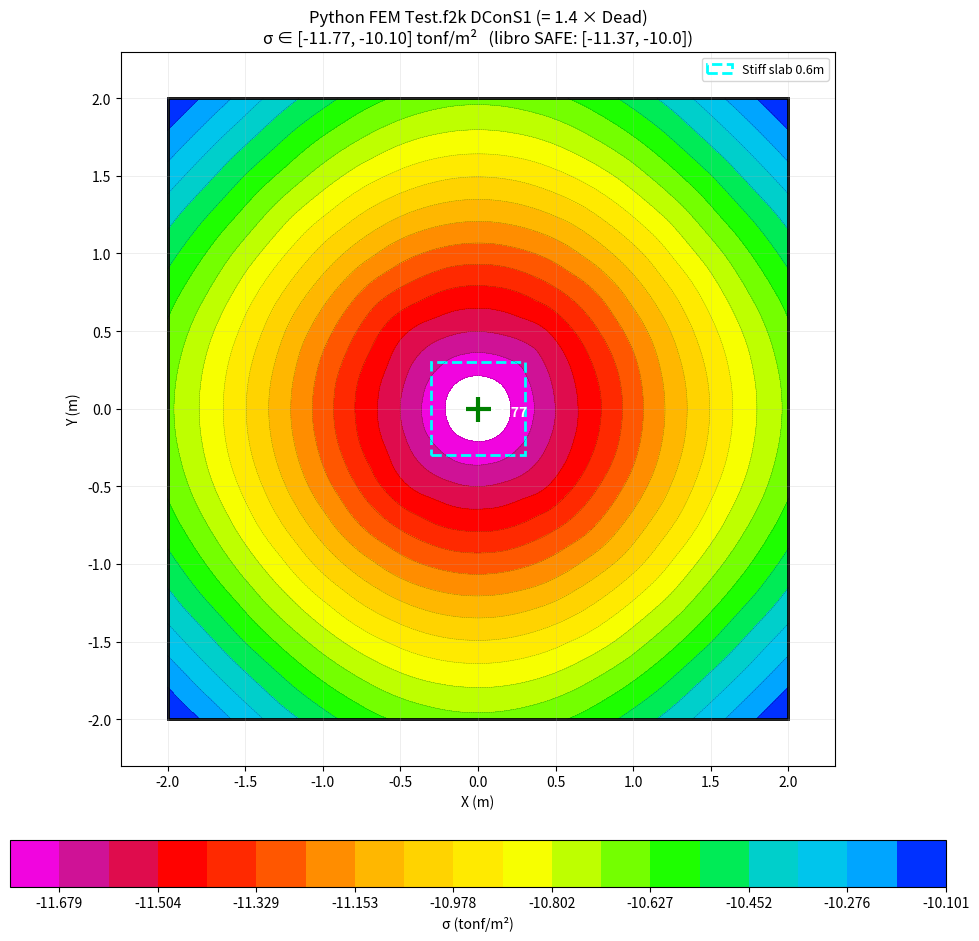

Generate this figure with matplotlib:
"""
Replicar Test.f2k de SAFE en Python:
- Footing 4x4m, h=0.6m, Shell-Thin, HORMIGON 210
- Stiff slab 0.6x0.6m centrada, m11/m22/m12 modifier=100
- Joint 9 (centro): Dead FZ=-101.97t, Live FZ=-50.99t (Joint Load 0.6x0.6m)
- DConS1 = 1.4 × Dead (combo del screenshot)
- ks = 2039.43 t/m³ (Subgrade Modulus de ASpr2)
- Self Weight Multiplier = 1 (Dead incluye peso propio)

Resultado esperado libro SAFE Fig: σ ∈ [-10.0, -11.37] t/m² (DConS1)
Patrón: concentric circles (max compresion al centro)
"""
import sys, io
sys.stdout = io.TextIOWrapper(sys.stdout.buffer, encoding='utf-8')
import numpy as np
import matplotlib.pyplot as plt
from matplotlib.patches import Rectangle
from scipy.sparse import lil_matrix
from scipy.sparse.linalg import spsolve

# ============================================================================
# INPUTS desde Test.f2k
# ============================================================================
L = 4.0           # footing side (m)
H = 0.6           # footing thickness (m)
STIFF_SIZE = 0.6  # Stiff slab footprint (m)
STIFF_MULT = 100  # m11=m22=m12 modifier de Stiff slab
COL_DIM = 0.6     # Joint Load X/Y Dimension (= Stiff slab size)
E = 2043284.12    # HORMIGON 210 E (t/m²)
NU = 0.2
GAMMA_C = 2.4     # densidad concreto (t/m³)
KS = 2039.43      # Subgrade Modulus ASpr2 (t/m³)

P_DEAD = 101.97   # FZ Dead (t)
P_LIVE = 50.99    # FZ Live (t) (no usado en DConS1)
SF_DEAD = 1.4     # Scale factor para DConS1
SWM = 1.0         # Self Weight Multiplier (Dead)

# DConS1 = 1.4 × Dead → load total + self-weight × 1.4
P_TOTAL_COMBO = SF_DEAD * P_DEAD          # = 142.76 t
SW_PRESSURE   = SF_DEAD * SWM * GAMMA_C * H  # = 1.4 × 2.4 × 0.6 = 2.016 t/m² uniforme

print(f"=== Inputs Test.f2k (DConS1 = 1.4 × Dead) ===")
print(f"  Footing {L}×{L}×{H}m, ks={KS} t/m³, E={E:.0f} t/m²")
print(f"  Stiff slab {STIFF_SIZE}×{STIFF_SIZE}m (×{STIFF_MULT} bending modifier)")
print(f"  P_total = 1.4×{P_DEAD} = {P_TOTAL_COMBO} t (joint 9 centro)")
print(f"  Self-weight × 1.4 = {SW_PRESSURE} t/m² uniforme")
print(f"  σ_avg esperado = {(P_TOTAL_COMBO + SW_PRESSURE*L*L)/(L*L):.2f} t/m²")

# ============================================================================
# Mindlin Q4 ShellThin (selective reduced integration shear)
# ============================================================================
def shape_q4(xi, eta):
    N = 0.25 * np.array([(1-xi)*(1-eta), (1+xi)*(1-eta), (1+xi)*(1+eta), (1-xi)*(1+eta)])
    dN_dxi  = 0.25 * np.array([-(1-eta),  (1-eta),  (1+eta), -(1+eta)])
    dN_deta = 0.25 * np.array([-(1-xi),  -(1+xi),   (1+xi),   (1-xi)])
    return N, dN_dxi, dN_deta

def shell_thin_q4(xy, h, E_val, nu_val, D_mult=1.0):
    """Shell-Thin Mindlin Q4 (reduced shear integration 1×1)."""
    D = E_val * h**3 / (12 * (1 - nu_val**2)) * D_mult
    Db = D * np.array([[1, nu_val, 0], [nu_val, 1, 0], [0, 0, (1-nu_val)/2]])
    G_  = E_val / (2*(1+nu_val))
    Ds = 5/6 * G_ * h
    Ke = np.zeros((12, 12))
    # Bending — full 2×2 Gauss
    gp_bend = [(-1/np.sqrt(3), 1.0), (1/np.sqrt(3), 1.0)]
    for xi_g, w_xi in gp_bend:
        for eta_g, w_eta in gp_bend:
            N, dN_dxi, dN_deta = shape_q4(xi_g, eta_g)
            J = np.array([[dN_dxi @ xy[:,0], dN_dxi @ xy[:,1]],
                          [dN_deta @ xy[:,0], dN_deta @ xy[:,1]]])
            detJ = np.linalg.det(J); Jinv = np.linalg.inv(J)
            dN_dx = Jinv[0,0]*dN_dxi + Jinv[0,1]*dN_deta
            dN_dy = Jinv[1,0]*dN_dxi + Jinv[1,1]*dN_deta
            Bb = np.zeros((3, 12))
            for k in range(4):
                Bb[0, 3*k+1] = dN_dx[k]
                Bb[1, 3*k+2] = dN_dy[k]
                Bb[2, 3*k+1] = dN_dy[k]
                Bb[2, 3*k+2] = dN_dx[k]
            Ke += Bb.T @ Db @ Bb * detJ * w_xi * w_eta
    # Shear — reduced 1×1
    N, dN_dxi, dN_deta = shape_q4(0.0, 0.0)
    J = np.array([[dN_dxi @ xy[:,0], dN_dxi @ xy[:,1]],
                  [dN_deta @ xy[:,0], dN_deta @ xy[:,1]]])
    detJ = np.linalg.det(J); Jinv = np.linalg.inv(J)
    dN_dx = Jinv[0,0]*dN_dxi + Jinv[0,1]*dN_deta
    dN_dy = Jinv[1,0]*dN_dxi + Jinv[1,1]*dN_deta
    Bs = np.zeros((2, 12))
    for k in range(4):
        Bs[0, 3*k+0] = dN_dx[k]; Bs[0, 3*k+1] = -N[k]
        Bs[1, 3*k+0] = dN_dy[k]; Bs[1, 3*k+2] = -N[k]
    Ke += Bs.T @ (Ds * np.eye(2)) @ Bs * detJ * 2.0 * 2.0   # 1×1 Gauss weight = 2×2 = 4
    return Ke

# ============================================================================
# Build mesh
# ============================================================================
NX = NY = 13   # match SAFE mesh ~0.3m (4/13 ≈ 0.308m per max mesh size config)
dx = L / NX; dy = L / NY
nxn = NX + 1; nyn = NY + 1
nodes = np.array([[i*dx - L/2, j*dy - L/2] for j in range(nyn) for i in range(nxn)])
N_nodes = len(nodes)
N_dof = 3 * N_nodes
print(f"\n=== Mesh ===")
print(f"  {NX}×{NY} elements, {N_nodes} nodes, dx={dx:.3f}m")

elements = []
for j in range(NY):
    for i in range(NX):
        n0 = j*nxn + i
        elements.append([n0, n0+1, n0+nxn+1, n0+nxn])

# ============================================================================
# Assembly: shell stiffness con Stiff slab modifier en footprint central
# ============================================================================
K = lil_matrix((N_dof, N_dof))
F = np.zeros(N_dof)

def is_in_stiff(xy_mean):
    return abs(xy_mean[0]) <= STIFF_SIZE/2 + 1e-6 and abs(xy_mean[1]) <= STIFF_SIZE/2 + 1e-6

n_stiff = 0
for el in elements:
    xy = nodes[el]
    xy_mean = xy.mean(axis=0)
    # Stiff slab: D × (1 + 100) ≈ Footing + Stiff (m11=m22=m12=100 modifier en Stiff)
    D_mult = (1 + STIFF_MULT) if is_in_stiff(xy_mean) else 1.0
    if is_in_stiff(xy_mean): n_stiff += 1
    Ke = shell_thin_q4(xy, H, E, NU, D_mult=D_mult)
    glb = np.array([3*el[k]+d for k in range(4) for d in range(3)])
    for i_lcl in range(12):
        for j_lcl in range(12):
            K[glb[i_lcl], glb[j_lcl]] += Ke[i_lcl, j_lcl]
print(f"  {len(elements)} shell elements ({n_stiff} dentro Stiff slab D×{1+STIFF_MULT})")

# ============================================================================
# Winkler springs (vertical kvz en cada nodo, area tributaria)
# ============================================================================
for j in range(nyn):
    for i in range(nxn):
        eI = (i == 0 or i == NX); eJ = (j == 0 or j == NY)
        factor = 0.25 if eI and eJ else (0.5 if eI or eJ else 1.0)
        A_trib = dx * dy * factor
        n = j*nxn + i
        K[3*n, 3*n] += KS * A_trib

# ============================================================================
# Loads
# ============================================================================
# Self-weight × SF_DEAD (DConS1 = 1.4 × Dead)
for j in range(nyn):
    for i in range(nxn):
        eI = (i == 0 or i == NX); eJ = (j == 0 or j == NY)
        factor = 0.25 if eI and eJ else (0.5 if eI or eJ else 1.0)
        A_trib = dx * dy * factor
        n = j*nxn + i
        F[3*n] -= SW_PRESSURE * A_trib

# Joint load distribuido sobre Stiff footprint (Joint Load X/Y Dim = 0.6m).
# SAFE: "Size of Load for Punching Shear" sirve también como huella de distribución
# para que load NO se concentre en single point.
col_nodes = []
for n in range(N_nodes):
    x, y = nodes[n]
    if abs(x) <= COL_DIM/2 + 1e-6 and abs(y) <= COL_DIM/2 + 1e-6:
        col_nodes.append(n)
print(f"  Load distribuido sobre {len(col_nodes)} nodos en footprint {COL_DIM}×{COL_DIM}")
for n in col_nodes:
    F[3*n] -= P_TOTAL_COMBO / len(col_nodes)

# ============================================================================
# Solve
# ============================================================================
print(f"\n=== Solver ===")
K_csr = K.tocsr()
u = spsolve(K_csr, F)
w = u[0::3]
sigma = -KS * w   # t/m² (compresion positiva)
print(f"  σ range: [{sigma.min():.3f}, {sigma.max():.3f}]   libro SAFE: [10.0, 11.37]")
print(f"  σ_avg: {sigma.mean():.3f} t/m²")

# ============================================================================
# Plot estilo SAFE Fig
# ============================================================================
fig, ax = plt.subplots(figsize=(12, 10))
X = nodes[:, 0].reshape(nyn, nxn)
Y = nodes[:, 1].reshape(nyn, nxn)
S = sigma.reshape(nyn, nxn)

# Convención SAFE: σ negativo = compresion
S_safe = -S
sigma_min_safe = S_safe.min(); sigma_max_safe = S_safe.max()
print(f"  Plot range (SAFE convention σ negativo): [{sigma_min_safe:.3f}, {sigma_max_safe:.3f}]")

# Colormap SAFE: BLUE en max (menos compresion, -10), MAGENTA en min (max compresion, -11.4)
# Construir colormap rainbow inverso similar a SAFE
from matplotlib.colors import LinearSegmentedColormap
safe_colors = ['#FF00FF',  # magenta (max compresion)
               '#C71585',  # rojo púrpura
               '#FF0000',  # rojo
               '#FF4500',  # naranja rojo
               '#FFA500',  # naranja
               '#FFD700',  # amarillo dorado
               '#FFFF00',  # amarillo
               '#9AFF00',  # verde amarillo
               '#00FF00',  # verde
               '#00CED1',  # cyan
               '#00BFFF',  # cyan claro
               '#0000FF']  # azul (min compresion)
cmap = LinearSegmentedColormap.from_list('safe', safe_colors, N=256)

# Interpolar a grid más fino para contornos suaves circulares
from scipy.interpolate import griddata
fine_x = np.linspace(-L/2, L/2, 200)
fine_y = np.linspace(-L/2, L/2, 200)
FX, FY = np.meshgrid(fine_x, fine_y)
pts = np.column_stack([X.ravel(), Y.ravel()])
S_fine = griddata(pts, S_safe.ravel(), (FX, FY), method='cubic')
levels = np.linspace(sigma_min_safe, sigma_max_safe, 20)
cf = ax.contourf(FX, FY, S_fine, levels=levels, cmap=cmap)
ax.contour(FX, FY, S_fine, levels=levels, colors='black', linewidths=0.3, alpha=0.5)
cbar = plt.colorbar(cf, ax=ax, label='σ (tonf/m²)', orientation='horizontal',
                    pad=0.08, shrink=0.8)

# Outlines
ax.add_patch(Rectangle((-L/2, -L/2), L, L, fill=False, edgecolor='black', linewidth=2))
ax.add_patch(Rectangle((-STIFF_SIZE/2, -STIFF_SIZE/2), STIFF_SIZE, STIFF_SIZE,
                       fill=False, edgecolor='cyan', linewidth=2, linestyle='--',
                       label=f'Stiff slab {STIFF_SIZE}m'))

# Col marker + valor central
ax.plot(0, 0, 'g+', markersize=18, markeredgewidth=3)
ax.annotate(f'{S_safe[nyn//2, nxn//2]:.2f}', xy=(0.05, -0.05), color='white',
            fontsize=10, weight='bold')

# Grid SAFE-like
ax.set_xticks(np.arange(-L/2, L/2+0.3, 0.5))
ax.set_yticks(np.arange(-L/2, L/2+0.3, 0.5))
ax.grid(True, alpha=0.3, linewidth=0.5)
ax.set_aspect('equal')
ax.set_xlim(-L/2-0.3, L/2+0.3)
ax.set_ylim(-L/2-0.3, L/2+0.3)
ax.set_title(f'Python FEM Test.f2k DConS1 (= 1.4 × Dead)\n'
             f'σ ∈ [{sigma_min_safe:.2f}, {sigma_max_safe:.2f}] tonf/m²   '
             f'(libro SAFE: [-11.37, -10.0])')
ax.set_xlabel('X (m)'); ax.set_ylabel('Y (m)')
ax.legend(loc='upper right', fontsize=9)

plt.tight_layout()
out = r'C:\Users\j-b-j\Documents\Hekatan Calc 1.0.0\hekatan-struct\validacion\Api CSI Computers\safe-api\test_zapata_4x4_match_safe.png'
plt.savefig(out, dpi=120, bbox_inches='tight')
plt.close()
print(f"\nPNG: {out}")
